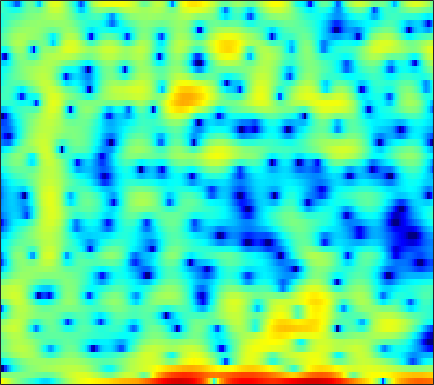

Values plotted in this chart, from the file beside it:
6.6538, 5.9006, 4.902, 3.8976, 3.154, 2.1965, 1.2883, 0.65958, -0.13651, -0.92782, -1.6671, -2.1956, -2.888, -3.6356, -4.2426, -4.9917, -5.9344, -6.6667, -7.575, -8.3563, -8.7814, -8.7924, -8.2741, -7.308
0.5625, 0.332, 0.1341, 0.04263, 0.03494, 0.05937, 0.1112, 0.1482, 0.1865, 0.1963, 0.1623, 0.1119, -0.009917, -0.1887, -0.3585, -0.6217, -0.9105, -1.131, -1.396, -1.601, -1.695, -1.683, -1.54, -1.24
-28.36, -26.54, -17.13, -12.46, -10.05, -7.644, -5.803, -4.676, -3.439, -2.435, -1.615, -1.104, -0.5316, -0.0656, 0.227, 0.5492, 0.8115, 0.9765, 1.166, 1.331, 1.486, 1.6, 1.753, 1.906
-8.471, -7.915, -7.025, -6.015, -5.211, -4.134, -3.113, -2.402, -1.546, -0.8132, -0.2044, 0.1683, 0.5604, 0.8477, 0.999, 1.131, 1.192, 1.2, 1.175, 1.123, 1.071, 1.041, 1.024, 1.046
-2.864, -2.223, -1.415, -0.6584, -0.1263, 0.5234, 1.096, 1.47, 1.886, 2.199, 2.397, 2.463, 2.427, 2.25, 2.019, 1.574, 0.9638, 0.3954, -0.5153, -1.575, -2.72, -3.541, -4.368, -4.61
-1.252, -0.5781, 0.2424, 0.9681, 1.448, 1.989, 2.426, 2.678, 2.912, 3.018, 2.999, 2.9, 2.646, 2.245, 1.831, 1.117, 0.1876, -0.6776, -2.099, -3.899, -6.2, -8.294, -11.18, -11.98
-1.798, -0.9649, -0.008756, 0.7748, 1.257, 1.763, 2.123, 2.294, 2.406, 2.38, 2.231, 2.05, 1.717, 1.293, 0.9254, 0.3803, -0.2132, -0.6787, -1.306, -1.92, -2.473, -2.814, -3.123, -3.238
-0.6769, 0.1162, 1.013, 1.707, 2.1, 2.463, 2.643, 2.66, 2.526, 2.208, 1.72, 1.249, 0.5085, -0.2998, -0.8984, -1.604, -2.111, -2.332, -2.429, -2.36, -2.201, -2.074, -1.917, -1.801
1.379, 1.971, 2.649, 3.188, 3.489, 3.737, 3.783, 3.666, 3.297, 2.656, 1.682, 0.6861, -1.081, -3.529, -6.004, -10.49, -14.12, -11.84, -7.785, -5.067, -3.308, -2.43, -1.694, -1.366
0.06429, 0.654, 1.422, 2.107, 2.551, 3.018, 3.292, 3.357, 3.228, 2.843, 2.19, 1.515, 0.3811, -1.006, -2.116, -3.42, -4.068, -3.965, -3.27, -2.38, -1.603, -1.189, -0.887, -0.8966
-5.974, -4.87, -3.191, -1.572, -0.5022, 0.6722, 1.544, 2.009, 2.383, 2.494, 2.379, 2.177, 1.789, 1.31, 0.9432, 0.4854, 0.1271, -0.06464, -0.2258, -0.2933, -0.3144, -0.3277, -0.3809, -0.5056
-17.46, -11.45, -6.515, -3.28, -1.496, 0.2429, 1.44, 2.065, 2.586, 2.791, 2.73, 2.537, 2.119, 1.583, 1.129, 0.4949, -0.1216, -0.5251, -0.9524, -1.233, -1.373, -1.388, -1.304, -1.145
-2.107, -1.351, -0.161, 1.03, 1.837, 2.721, 3.342, 3.607, 3.701, 3.503, 3.005, 2.426, 1.392, 0.07191, -1.089, -2.778, -4.44, -5.508, -6.487, -6.897, -6.876, -6.642, -6.061, -5.16
2.134, 2.512, 3.026, 3.493, 3.78, 4.048, 4.161, 4.109, 3.819, 3.243, 2.339, 1.409, -0.2443, -2.502, -4.71, -8.723, -15.17, -25.4, -23.54, -17.47, -16.61, -17.99, -22.17, -18.17
2.106, 2.421, 2.823, 3.172, 3.378, 3.559, 3.596, 3.522, 3.258, 2.77, 2.042, 1.331, 0.1375, -1.339, -2.619, -4.478, -6.291, -7.424, -8.489, -9.131, -9.589, -9.851, -9.783, -8.889
-0.6434, -0.168, 0.4313, 0.9798, 1.344, 1.749, 2.024, 2.141, 2.177, 2.069, 1.807, 1.517, 1.022, 0.4269, -0.06668, -0.7315, -1.37, -1.805, -2.283, -2.622, -2.819, -2.86, -2.77, -2.51
-5.214, -4.343, -3.224, -2.185, -1.484, -0.6699, 0.01067, 0.4192, 0.8233, 1.086, 1.218, 1.238, 1.185, 1.066, 0.9522, 0.7814, 0.608, 0.4891, 0.3525, 0.2446, 0.1659, 0.1255, 0.08864, 0.07202
-10.75, -9.176, -7.15, -5.28, -4.04, -2.637, -1.492, -0.8032, -0.1033, 0.3741, 0.6746, 0.8083, 0.9086, 0.9627, 1.008, 1.087, 1.208, 1.323, 1.486, 1.624, 1.709, 1.724, 1.655, 1.473
-18.05, -14.3, -10.11, -6.889, -4.971, -2.944, -1.464, -0.6604, 0.06415, 0.4127, 0.4283, 0.2692, -0.0925, -0.45, -0.573, -0.372, 0.2488, 0.8745, 1.734, 2.478, 3.006, 3.228, 3.279, 3.023
-13.53, -11.1, -7.903, -5.189, -3.527, -1.765, -0.4733, 0.17, 0.6175, 0.5698, -0.05226, -0.9912, -3.115, -6.862, -11.45, -11.98, -5.349, -2.12, 0.7536, 2.63, 3.815, 4.34, 4.622, 4.455
-7.926, -7.025, -5.731, -4.424, -3.482, -2.387, -1.525, -1.039, -0.6533, -0.5962, -0.8902, -1.353, -2.245, -3.254, -3.757, -3.493, -2.13, -0.83, 0.811, 2.123, 3.048, 3.495, 3.766, 3.688
-7.968, -7.341, -6.431, -5.505, -4.808, -3.914, -3.134, -2.611, -2.037, -1.602, -1.288, -1.109, -0.9071, -0.6785, -0.4446, -0.009248, 0.5538, 1.03, 1.676, 2.25, 2.689, 2.902, 3.008, 2.899
-10.31, -9.656, -8.626, -7.511, -6.696, -5.65, -4.671, -4.018, -3.232, -2.53, -1.895, -1.447, -0.8714, -0.3002, 0.1336, 0.7208, 1.297, 1.714, 2.222, 2.644, 2.948, 3.079, 3.11, 2.961
-16.04, -14.5, -12.31, -10.32, -9.027, -7.577, -6.375, -5.615, -4.742, -3.978, -3.261, -2.729, -1.987, -1.192, -0.5693, 0.2755, 1.109, 1.697, 2.397, 2.974, 3.395, 3.596, 3.692, 3.582
-22.13, -18.19, -14.48, -11.9, -10.46, -8.985, -7.976, -7.44, -6.961, -6.677, -6.423, -6.13, -5.435, -4.325, -3.277, -1.762, -0.2608, 0.7726, 1.976, 2.951, 3.678, 4.06, 4.343, 4.367
-14.3, -13.39, -12.1, -10.88, -10.15, -9.449, -9.131, -9.19, -9.721, -10.93, -13.05, -15.32, -17.03, -12.96, -9.346, -5.511, -2.565, -0.7984, 1.099, 2.554, 3.62, 4.19, 4.665, 4.829
-12.33, -11.65, -10.79, -10.12, -9.716, -9.471, -9.522, -9.795, -10.49, -11.54, -12.89, -13.8, -13.81, -11.53, -9.034, -5.756, -2.913, -1.108, 0.8987, 2.467, 3.635, 4.261, 4.779, 4.958
-13.02, -11.94, -10.77, -9.928, -9.561, -9.374, -9.603, -10, -10.79, -11.62, -12.09, -11.85, -10.53, -8.423, -6.582, -4.083, -1.765, -0.2058, 1.581, 3.01, 4.08, 4.646, 5.085, 5.162
-14.4, -12.63, -10.96, -9.824, -9.363, -9.141, -9.518, -10.24, -12, -15.35, -23.28, -32.37, -15.73, -9.735, -6.685, -3.545, -1.094, 0.4266, 2.084, 3.367, 4.299, 4.776, 5.121, 5.123
-13.4, -11.98, -10.43, -9.287, -8.656, -8.172, -8.029, -8.154, -8.563, -9.084, -9.272, -8.886, -7.509, -5.554, -4.004, -2.048, -0.3286, 0.7942, 2.054, 3.054, 3.785, 4.156, 4.418, 4.412
-11.63, -10.46, -9.079, -7.945, -7.232, -6.486, -5.927, -5.606, -5.245, -4.885, -4.444, -4.01, -3.275, -2.377, -1.639, -0.6245, 0.3763, 1.079, 1.919, 2.616, 3.146, 3.422, 3.614, 3.606
-9.343, -8.267, -7.007, -5.935, -5.267, -4.505, -3.902, -3.527, -3.107, -2.743, -2.402, -2.131, -1.73, -1.249, -0.8302, -0.2049, 0.4838, 1.006, 1.681, 2.269, 2.732, 2.978, 3.152, 3.135
-6.29, -5.481, -4.487, -3.614, -3.058, -2.439, -1.975, -1.725, -1.524, -1.479, -1.559, -1.68, -1.853, -1.923, -1.812, -1.353, -0.5777, 0.1228, 1.079, 1.925, 2.579, 2.913, 3.147, 3.131
-3.958, -3.299, -2.468, -1.727, -1.229, -0.6935, -0.3119, -0.1584, -0.1835, -0.5198, -1.244, -2.129, -3.845, -6.198, -7.804, -7.314, -4.312, -2.089, 0.2208, 1.851, 2.906, 3.375, 3.624, 3.503
-4.585, -3.783, -2.822, -1.939, -1.344, -0.6265, -0.05604, 0.2451, 0.4274, 0.2936, -0.2767, -1.055, -2.704, -5.1, -6.851, -6.335, -3.156, -0.8873, 1.395, 2.913, 3.777, 4.054, 3.951, 3.342
-8.925, -8.047, -7.033, -6.052, -5.26, -4.128, -2.97, -2.151, -1.18, -0.4373, 0.0589, 0.2892, 0.4577, 0.6055, 0.8164, 1.323, 2.062, 2.686, 3.446, 3.979, 4.177, 4.051, 3.474, 2.331
-13.73, -14.13, -14.97, -15.43, -14.53, -11.9, -8.929, -6.946, -4.715, -2.931, -1.492, -0.6096, 0.3791, 1.209, 1.759, 2.41, 2.988, 3.351, 3.719, 3.9, 3.856, 3.643, 3.097, 2.222
-15.79, -17.21, -20.25, -24.3, -22.96, -17.21, -12.68, -10.03, -7.245, -4.995, -3.177, -2.032, -0.7324, 0.3488, 1.034, 1.808, 2.432, 2.8, 3.159, 3.358, 3.387, 3.299, 3.027, 2.597
-15.01, -15.48, -15.68, -15.22, -14.43, -12.82, -10.81, -9.23, -7.222, -5.394, -3.779, -2.7, -1.446, -0.3701, 0.3283, 1.135, 1.796, 2.207, 2.637, 2.939, 3.104, 3.139, 3.07, 2.876
-16.76, -17, -16.22, -14.52, -13.14, -11.19, -9.305, -7.974, -6.336, -4.867, -3.558, -2.666, -1.609, -0.6823, -0.0581, 0.6926, 1.355, 1.806, 2.328, 2.757, 3.073, 3.222, 3.299, 3.224
-25.28, -36.71, -20.29, -14.85, -12.23, -9.624, -7.662, -6.457, -5.105, -3.982, -3.042, -2.432, -1.714, -1.087, -0.6327, -0.03889, 0.5919, 1.105, 1.823, 2.518, 3.135, 3.498, 3.812, 3.889
-10.17, -10.2, -9.534, -8.346, -7.395, -6.211, -5.25, -4.709, -4.106, -3.631, -3.239, -3.024, -2.85, -2.813, -2.864, -2.877, -2.483, -1.783, -0.3611, 1.238, 2.673, 3.546, 4.365, 4.777
-4.637, -4.531, -4.394, -4.243, -4.211, -4.323, -4.717, -5.168, -5.87, -6.4, -6.465, -6.268, -6.074, -6.476, -7.582, -10.95, -18.77, -14.09, -6.006, -1.479, 1.417, 2.919, 4.271, 5.025
-3.649, -3.394, -3.21, -3.312, -3.609, -4.47, -6, -7.785, -11.71, -19.44, -18.1, -12.62, -8.821, -7.035, -6.435, -6.218, -5.73, -4.677, -2.428, -0.06686, 1.877, 2.99, 4.032, 4.61
-4.565, -3.921, -3.334, -3.118, -3.193, -3.623, -4.465, -5.375, -6.781, -7.817, -7.587, -6.561, -4.915, -3.404, -2.434, -1.342, -0.3302, 0.4161, 1.411, 2.35, 3.122, 3.554, 3.884, 3.906
-6.057, -4.997, -3.957, -3.234, -2.879, -2.582, -2.462, -2.423, -2.379, -2.206, -1.861, -1.469, -0.8109, -0.07321, 0.4809, 1.2, 1.853, 2.304, 2.812, 3.181, 3.386, 3.398, 3.191, 2.681
-6.523, -5.592, -4.565, -3.686, -3.098, -2.432, -1.853, -1.459, -0.9742, -0.5195, -0.05816, 0.2858, 0.7654, 1.244, 1.588, 2.03, 2.423, 2.672, 2.921, 3.045, 3.013, 2.856, 2.432, 1.714
-6.718, -6.28, -5.56, -4.706, -4.006, -3.087, -2.196, -1.593, -0.8792, -0.2889, 0.206, 0.5229, 0.8862, 1.21, 1.444, 1.742, 2.032, 2.226, 2.444, 2.586, 2.596, 2.503, 2.216, 1.713
-8.859, -9.183, -8.776, -7.422, -6.128, -4.393, -2.886, -1.972, -1.032, -0.4045, -0.04128, 0.1054, 0.1557, 0.1524, 0.1908, 0.3479, 0.6656, 0.9751, 1.438, 1.863, 2.167, 2.307, 2.362, 2.265
-13.22, -19.41, -23.41, -12.03, -8.124, -4.675, -2.467, -1.345, -0.39, 0.03381, -0.06413, -0.4647, -1.396, -2.628, -3.483, -3.847, -2.98, -1.892, -0.4555, 0.6829, 1.503, 1.919, 2.272, 2.482
-6.157, -6.417, -5.891, -4.437, -3.049, -1.286, 0.09838, 0.8472, 1.406, 1.427, 0.853, -0.06854, -2.12, -5.781, -10.78, -20.93, -8.782, -4.829, -1.899, -0.289, 0.5119, 0.7394, 0.7442, 0.6787
-2.794, -2.18, -1.338, -0.4594, 0.2345, 1.102, 1.818, 2.224, 2.51, 2.469, 2.087, 1.578, 0.6057, -0.5425, -1.3, -1.804, -1.577, -1.126, -0.6083, -0.4793, -0.9895, -1.888, -3.966, -7.266
-3.228, -2.404, -1.427, -0.5306, 0.08156, 0.7746, 1.346, 1.665, 1.954, 2.084, 2.046, 1.928, 1.669, 1.372, 1.143, 0.8858, 0.6687, 0.4881, 0.1719, -0.3831, -1.306, -2.317, -4.176, -6.397
-4.654, -3.768, -2.72, -1.788, -1.203, -0.5376, 0.01899, 0.3559, 0.7225, 0.9933, 1.169, 1.237, 1.282, 1.262, 1.217, 1.123, 0.9901, 0.851, 0.6048, 0.2671, -0.1428, -0.4916, -0.9561, -1.287
-5.733, -4.801, -3.771, -2.969, -2.477, -1.882, -1.389, -1.044, -0.6379, -0.2866, 0.02498, 0.2248, 0.4484, 0.6073, 0.7011, 0.781, 0.8237, 0.8471, 0.8445, 0.8372, 0.8162, 0.7975, 0.7873, 0.7971
-5.332, -4.749, -4.177, -3.817, -3.569, -3.277, -2.983, -2.719, -2.315, -1.843, -1.344, -0.9738, -0.5641, -0.237, -0.0583, 0.1188, 0.2619, 0.3838, 0.6035, 0.8936, 1.221, 1.477, 1.796, 2.05
-3.695, -3.938, -4.373, -4.793, -5.104, -5.569, -5.83, -5.835, -5.346, -4.352, -3.187, -2.383, -1.554, -1.068, -0.9535, -1.045, -1.254, -1.331, -1.027, -0.245, 0.8265, 1.635, 2.552, 3.219
-2.807, -4.206, -6.035, -7.503, -8.504, -9.977, -12.56, -15.49, -15.01, -9.364, -5.344, -3.382, -1.73, -1.114, -1.288, -2.511, -5.221, -8.485, -10.08, -4.648, -0.5438, 1.528, 3.394, 4.519
